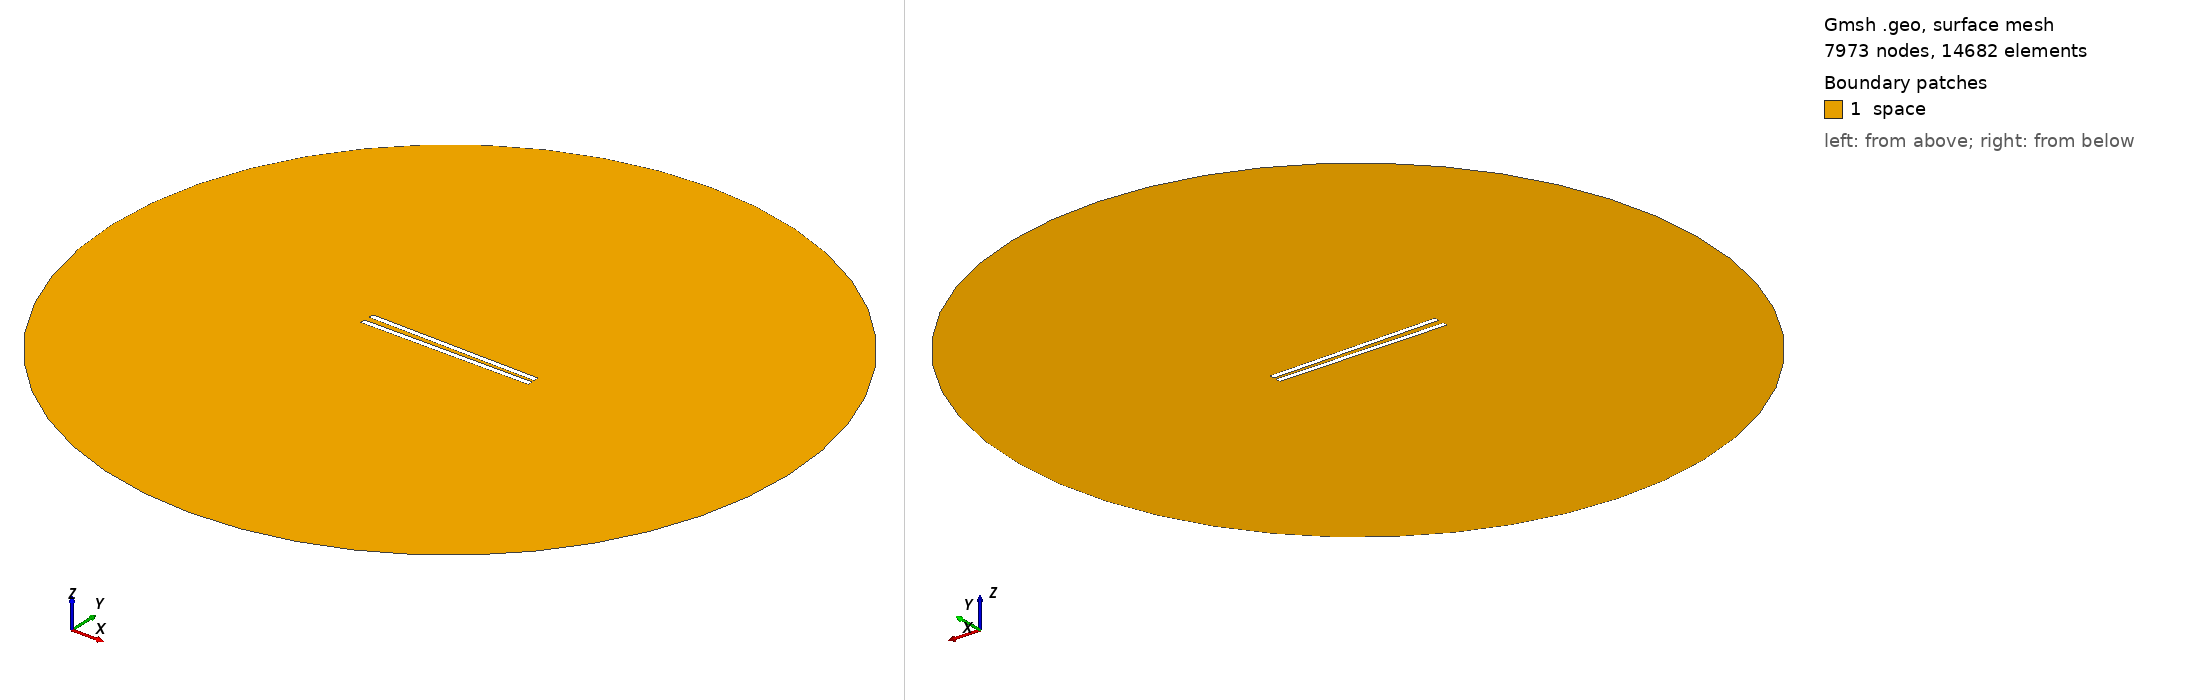

Gmsh geometry script, surface-meshed: 7973 nodes, 14682 surface elements. Boundary patches (legend numbers): 1 space. Left view from above one corner, right view from below the opposite corner. Legend entries are the model's physical surfaces. The drawing asked Gmsh for element sizes between 1% and 20% of the model's largest extent; the script's own settings can give other sizes.

=== 690.geo (drawn) ===
// Set the geometry kernel
SetFactory("OpenCASCADE");

//---------------------------------------
// Rectangles
//---------------------------------------

// Rectangle 1 (top)
Point(1) = {-49.56666666666667, 1.1944444444444444, 0, 1.0};
Point(2) = {49.56666666666667, 1.1944444444444444, 0, 1.0};
Point(3) = {49.56666666666667, 4.3277777777777775, 0, 1.0};
Point(4) = {-49.56666666666667, 4.3277777777777775, 0, 1.0};

Line(1) = {1, 2};
Line(2) = {2, 3};
Line(3) = {3, 4};
Line(4) = {4, 1};

Line Loop(1) = {1, 2, 3, 4};
Plane Surface(1) = {1};

Rotate { {0, 0, 1}, {0,  1.1944444444444444,  0}, -0.017 } {
  Surface{1};
}

// Rectangle 2 (bottom)
Point(5) = {-49.56666666666667, -1.1944444444444444, 0, 1.0};
Point(6) = {49.56666666666667, -1.1944444444444444, 0, 1.0};
Point(7) = {49.56666666666667, -4.3277777777777775, 0, 1.0};
Point(8) = {-49.56666666666667, -4.3277777777777775, 0, 1.0};

Line(5) = {5, 6};
Line(6) = {6, 7};
Line(7) = {7, 8};
Line(8) = {8, 5};

Line Loop(2) = {5, 6, 7, 8};
Plane Surface(2) = {2}; 


//---------------------------------------
// Circle
//---------------------------------------

// Define points
Point(9) = {0, 0, 0};        // Center
Point(10) = {200, 0, 0};     // Start point
Point(11) = {0, 200, 0};     // 90 degrees
Point(12) = {-200, 0, 0};    // 180 degrees
Point(13) = {0, -200, 0};    // 270 degrees

// Define circle arcs (each needs start, center, end)
Circle(9) = {10, 9, 11};
Circle(10) = {11, 9, 12};
Circle(11) = {12, 9, 13};
Circle(12) = {13, 9, 10};

// Define curve loop and surface if needed
Curve Loop(3) = {9, 10, 11, 12};
Surface(3) = {3};

//---------------------------------------
// Define Physical Groups
//---------------------------------------                

//--- Physical Curves
// Physical groups for boundaries
Physical Line("force_segment", 10) = {1};
Physical Line("upper_plate", 11) = {2, 3, 4};
Physical Line("lower_plate", 12) = {5, 6, 7, 8};
Physical Line("boundary", 20) = {9, 10, 11, 12};

// Subtract Rectangles from Circle
BooleanDifference{ Surface{3}; Delete; }{ Surface{1}; Surface{2}; Delete; }
//--- Physical Surfaces
Physical Surface("space", 30) = {3};


//---------------------------------------
// Fine mesh near the plates
//--------------------------------------- 

// Define a distance field for mesh refinement
Field[1] = Distance;
Field[1].CurvesList = {1, 2, 3, 4, 5, 6, 7, 8};  // Rectangle curves
Field[1].NumPointsPerCurve = 200;

c = 0.3;
// Define threshold field to control mesh size based on distance to attractor
Field[2] = Threshold;
Field[2].IField = 1;
Field[2].LcMin = c; // Minimum element size near the attractor
Field[2].LcMax = 100*c;  // Maximum element size away from the attractor
Field[2].DistMin = 0.01;
Field[2].DistMax = 40;

Background Field = 2;

//---------------------------------------
// 6. Generate the Mesh
//---------------------------------------
Mesh 2;  // 2D mesh generation
